Photos from the image-classification dataset "dataset" in the GitHub repository stahiomar/Cat-Breed-Classification-using-CNN. Its 3 classes are: orange cat, siamese cat, sphynx cat.

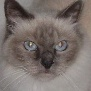
Label: siamese cat

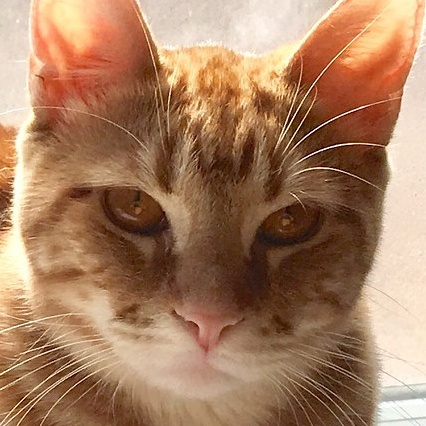
Label: orange cat

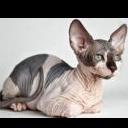
Label: sphynx cat

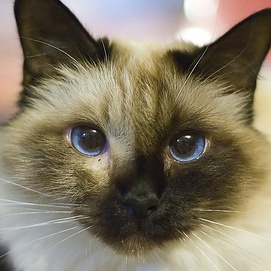
Label: siamese cat

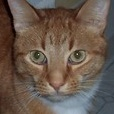
Label: orange cat

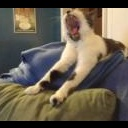
Label: sphynx cat
